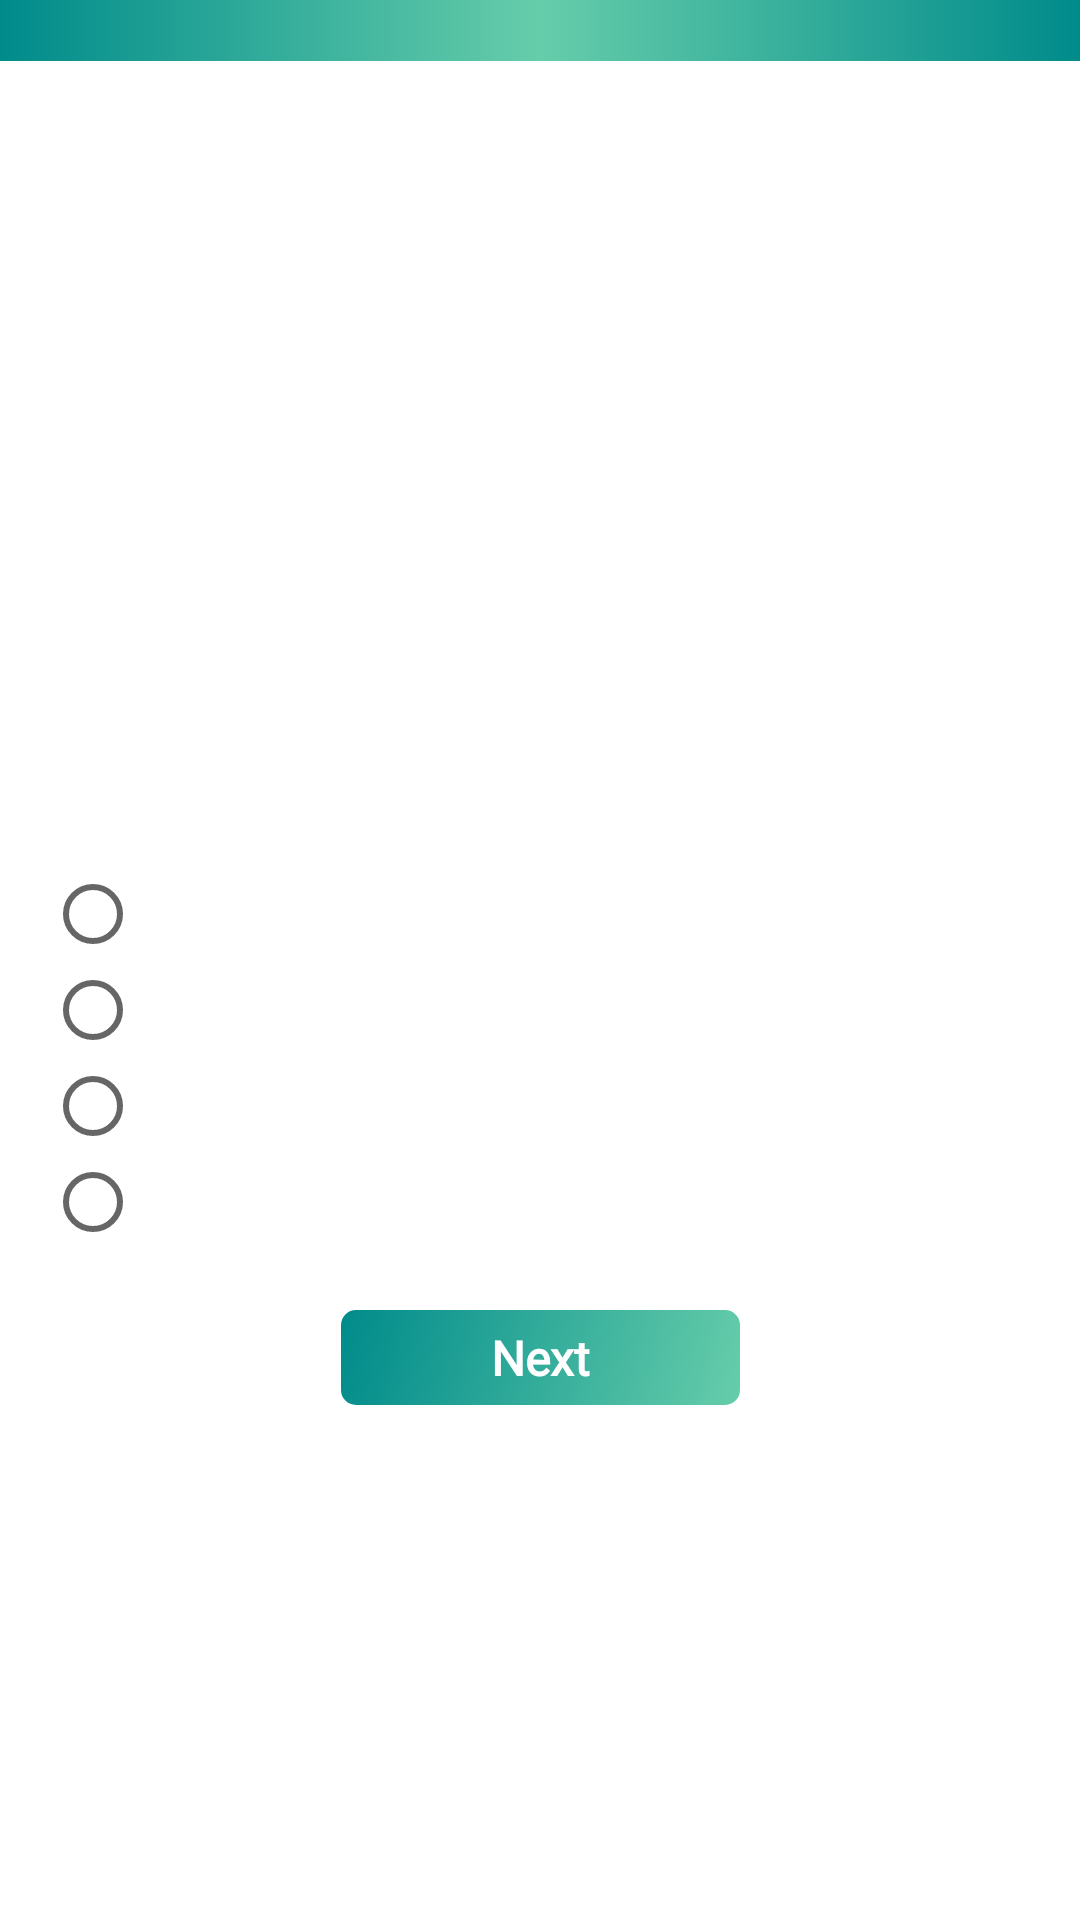

The Android layout XML behind this screen, and the referenced resources:
<!-- AndroidManifest.xml: application theme Theme.Design.Light.NoActionBar -->
<!-- res/layout/activity_quiz_competition.xml -->
<?xml version="1.0" encoding="utf-8"?>
<androidx.constraintlayout.widget.ConstraintLayout xmlns:android="http://schemas.android.com/apk/res/android"
    xmlns:app="http://schemas.android.com/apk/res-auto"
    xmlns:tools="http://schemas.android.com/tools"
    android:layout_width="match_parent"
    android:layout_height="match_parent"
    tools:context=".activities.QuizCompetitionActivity"

    android:id="@+id/con_layout"
    android:background="@color/white">
    <TextView
        android:id="@+id/heading"
        android:layout_width="match_parent"
        android:layout_height="wrap_content"
        android:textSize="15dp"
        android:fontFamily="@font/default_font"
        android:background="@drawable/main_theme"
        app:layout_constraintEnd_toEndOf="parent"
        app:layout_constraintStart_toStartOf="parent"
        app:layout_constraintTop_toTopOf="parent" />
    <ImageView
        android:id="@+id/iv_cover"
        android:layout_width="match_parent"
        android:layout_height="200dp"
        android:layout_marginTop="4dp"
        android:scaleType="fitXY"
        app:layout_constraintEnd_toEndOf="parent"
        app:layout_constraintStart_toStartOf="parent"
        app:layout_constraintTop_toBottomOf="@id/heading"/>


    <TextView
        android:id="@+id/tv_title"
        android:layout_width="match_parent"
        android:layout_height="wrap_content"
        android:paddingVertical="1dp"
        android:paddingHorizontal="10dp"
        android:textSize="20sp"
        android:textStyle="bold"
        android:fontFamily="@font/default_font"
        android:textColor="@color/black"
        android:layout_marginTop="4dp"
        android:layout_marginStart="20dp"
        android:layout_marginEnd="20dp"
        app:layout_constraintEnd_toEndOf="@id/iv_cover"
        app:layout_constraintBottom_toBottomOf="@id/iv_cover"
        />

    <androidx.constraintlayout.widget.Guideline
        android:id="@+id/guideline"
        android:layout_width="wrap_content"
        android:layout_height="wrap_content"
        android:orientation="vertical"
        app:layout_constraintGuide_percent="0.5"/>
    <TextView
        android:id="@+id/tv_question"
        android:layout_width="0dp"
        android:layout_height="wrap_content"
        android:textStyle="bold"
        android:fontFamily="@font/default_font"
        app:layout_constraintStart_toStartOf="parent"
        app:layout_constraintEnd_toEndOf="parent"
        app:layout_constraintTop_toBottomOf="@id/iv_cover"
        android:layout_marginTop="20dp"
        android:textSize="22sp"
        android:textColor="@color/black"
        android:layout_marginHorizontal="10dp" />

    <RadioGroup
        android:id="@+id/radio"
        android:layout_width="wrap_content"
        android:layout_height="wrap_content"
        android:layout_marginTop="15dp"
        android:layout_marginStart="15dp"
        app:layout_constraintTop_toBottomOf="@id/tv_question"
        app:layout_constraintStart_toStartOf="parent"
        android:layout_marginLeft="15dp">

        <RadioButton
            android:id="@+id/rb_option1"
            android:layout_width="wrap_content"
            android:fontFamily="@font/default_font"
            android:textColor="@color/black"
            android:layout_height="wrap_content" />

        <RadioButton
            android:id="@+id/rb_option2"
            android:layout_width="wrap_content"
            android:fontFamily="@font/default_font"
            android:textColor="@color/black"
            android:layout_height="wrap_content"/>
        <RadioButton
            android:id="@+id/rb_option3"
            android:layout_width="wrap_content"
            android:fontFamily="@font/default_font"
            android:textColor="@color/black"
            android:layout_height="wrap_content" />
        <RadioButton
            android:id="@+id/rb_option4"
            android:layout_width="wrap_content"
            android:fontFamily="@font/default_font"
            android:textColor="@color/black"
            android:layout_height="wrap_content"/>

    </RadioGroup>


    <TextView
        android:id="@+id/tv_result"
        android:layout_width="0dp"
        android:layout_height="wrap_content"
        android:layout_marginTop="20dp"
        android:gravity="center_horizontal"
        android:paddingHorizontal="5dp"
        android:paddingVertical="5dp"
        android:textAlignment="center"
        android:textColor="@color/black"
        android:textSize="16sp"
        android:fontFamily="@font/default_font"
        android:textStyle="bold"
        app:layout_constraintEnd_toEndOf="parent"
        app:layout_constraintStart_toStartOf="parent"
        app:layout_constraintTop_toBottomOf="@id/tv_next" />

    <TextView
        android:id="@+id/tv_next"
        android:layout_width="wrap_content"
        android:layout_height="wrap_content"
        android:layout_marginHorizontal="20dp"
        android:layout_marginTop="20dp"
        android:background="@drawable/alert_dialog_background"
        android:textColor="@color/white"
        android:gravity="center_horizontal"
        android:fontFamily="@font/default_font"
        android:paddingHorizontal="50dp"
        android:paddingVertical="5dp"
        android:text="Next"
        android:textAlignment="center"
        android:textSize="16sp"
        android:textStyle="bold"
        app:layout_constraintEnd_toEndOf="parent"
        app:layout_constraintStart_toStartOf="parent"
        app:layout_constraintTop_toBottomOf="@id/radio" />

</androidx.constraintlayout.widget.ConstraintLayout>
<!-- resources referenced by this layout -->
<resources>
  <color name="black">#000000</color>
  <color name="white">#FFFFFF</color>
  <!-- drawable alert_dialog_background (drawable) -->
  <?xml version="1.0" encoding="utf-8"?>
  <shape xmlns:android="http://schemas.android.com/apk/res/android"
      android:shape="rectangle">
  
      <corners android:radius="5dp"/>
      <gradient
          android:angle="135"
  
          android:endColor="@color/colorAccent"
          android:startColor="@color/colorPrimary"/>
  </shape>
  <!-- drawable main_theme (drawable) -->
  <?xml version="1.0" encoding="utf-8"?>
  <shape xmlns:android="http://schemas.android.com/apk/res/android"
      android:shape="rectangle">
  
      <gradient
          android:angle="0"
          android:endColor="@color/colorAccent"
          android:centerColor="@color/colorPrimary"
          android:startColor="@color/colorAccent"/>
  </shape>
  <color name="colorAccent">@color/dark_cyan</color>
  <color name="colorPrimary">@color/medium_aquamarine</color>
  <color name="dark_cyan">#008B8B</color>
  <color name="medium_aquamarine">#66CDAA</color>
</resources>
